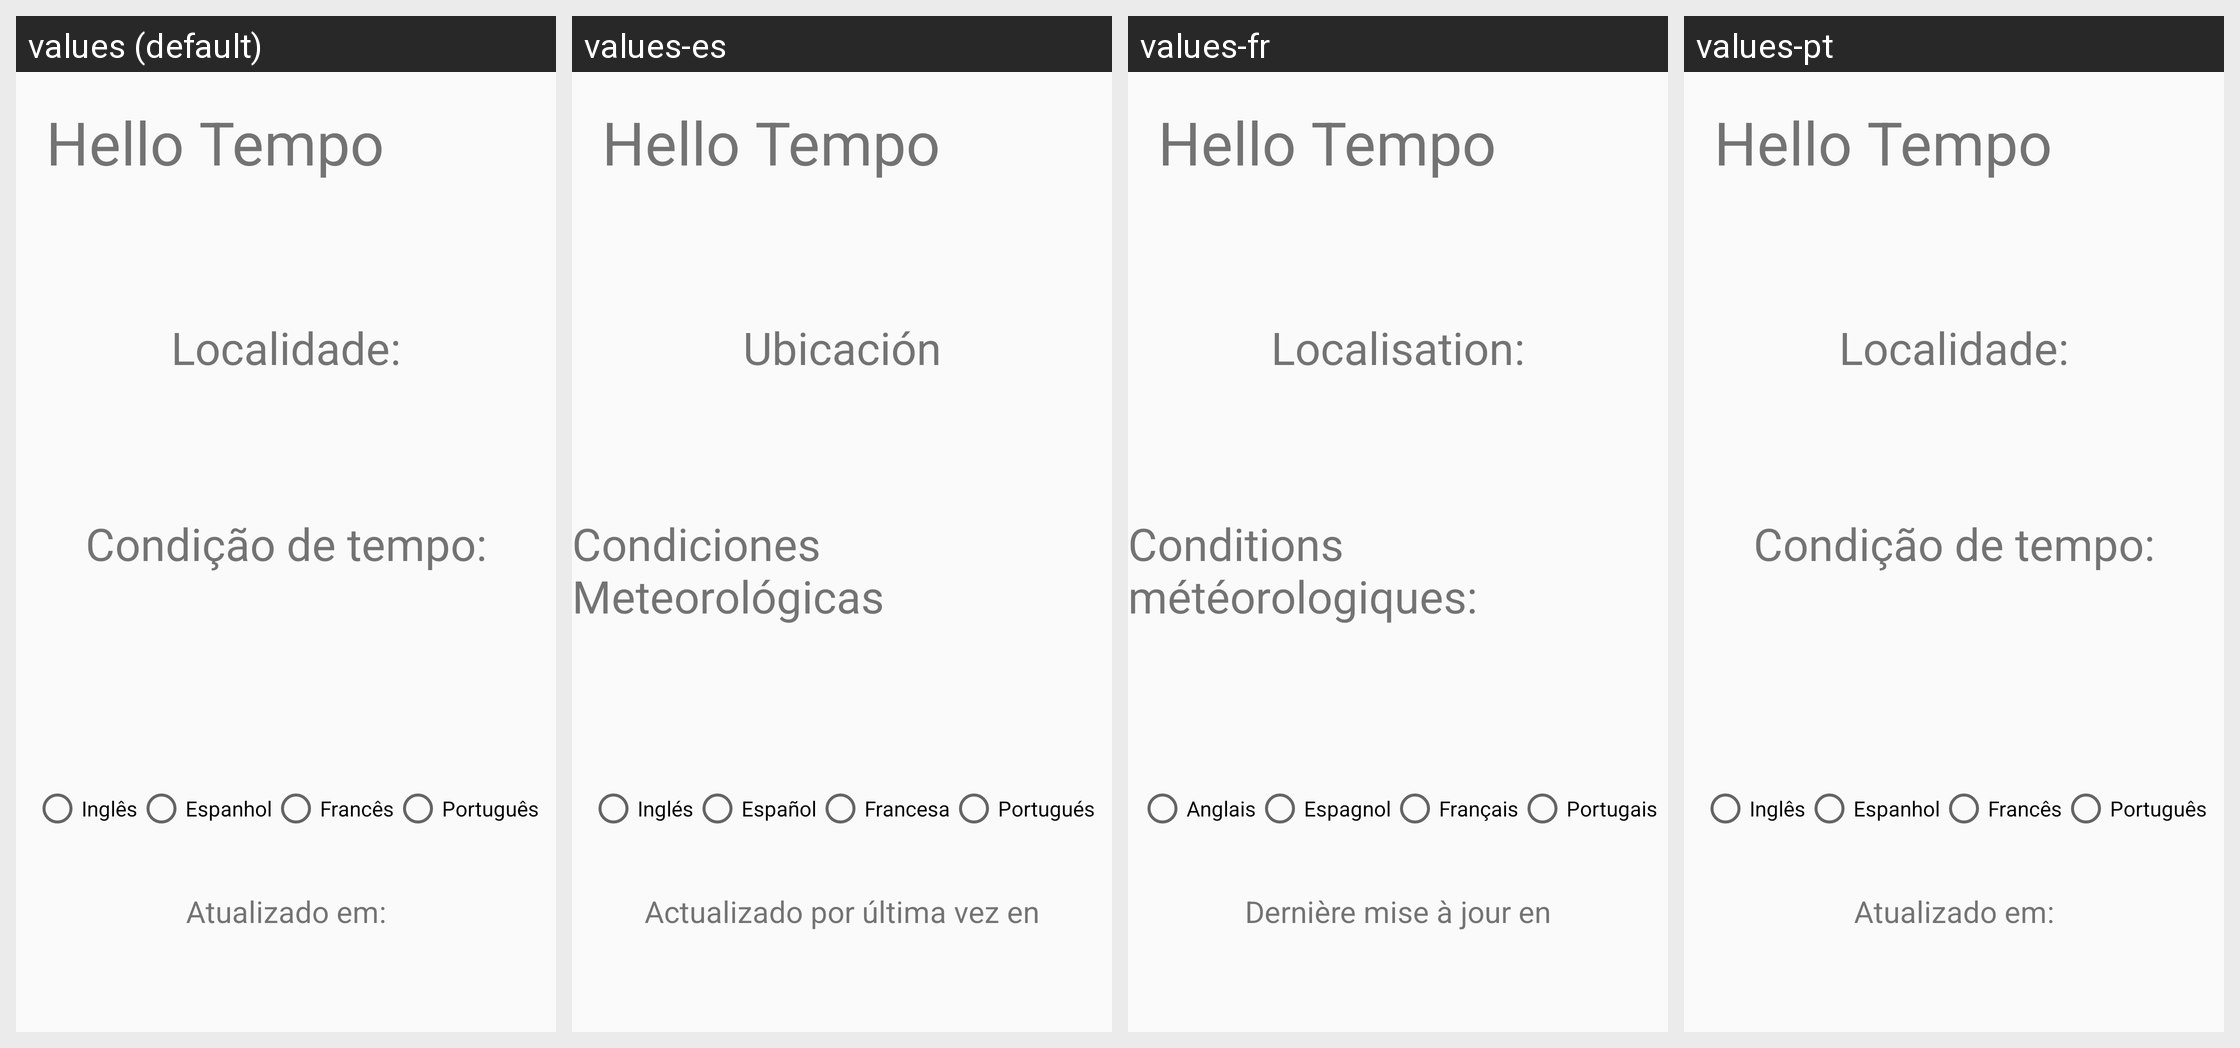

Translations of the strings shown on this Android screen, per locale in the grid:
Android screen res/layout/activity_main.xml rendered under 4 locales, left to right: values (default), values-es, values-fr, values-pt. Device: Nexus 5 (rendered at 1080×1920; each locale shown at half size, 540×960, under a caption strip naming it); theme Theme.HelloTempo.
Other locales in the repository, not shown: values-en.
Strings drawn on this screen, with the default value and each locale's value (text and hints the layout hard-codes, and strings that could not be matched under every locale, appear in the picture but are not listed):

app_name
  values: Hello Tempo
  values-es: Hello Tempo  [not translated; the default value is used]
  values-fr: Hello Tempo  [not translated; the default value is used]
  values-pt: Hello Tempo  [not translated; the default value is used]

local_location
  values: Localidade:
  values-es: Ubicación
  values-fr: Localisation:
  values-pt: Localidade:

local_weather
  values: Condição de tempo:
  values-es: Condiciones Meteorológicas
  values-fr: Conditions météorologiques:
  values-pt: Condição de tempo:

option_english
  values: Inglês
  values-es: Inglés
  values-fr: Anglais
  values-pt: Inglês

option_spanish
  values: Espanhol
  values-es: Español
  values-fr: Espagnol
  values-pt: Espanhol

option_french
  values: Francês
  values-es: Francesa
  values-fr: Français
  values-pt: Francês

option_portuguese
  values: Português
  values-es: Portugués
  values-fr: Portugais
  values-pt: Português

local_time
  values: Atualizado em:
  values-es: Actualizado por última vez en
  values-fr: Dernière mise à jour en
  values-pt: Atualizado em:
